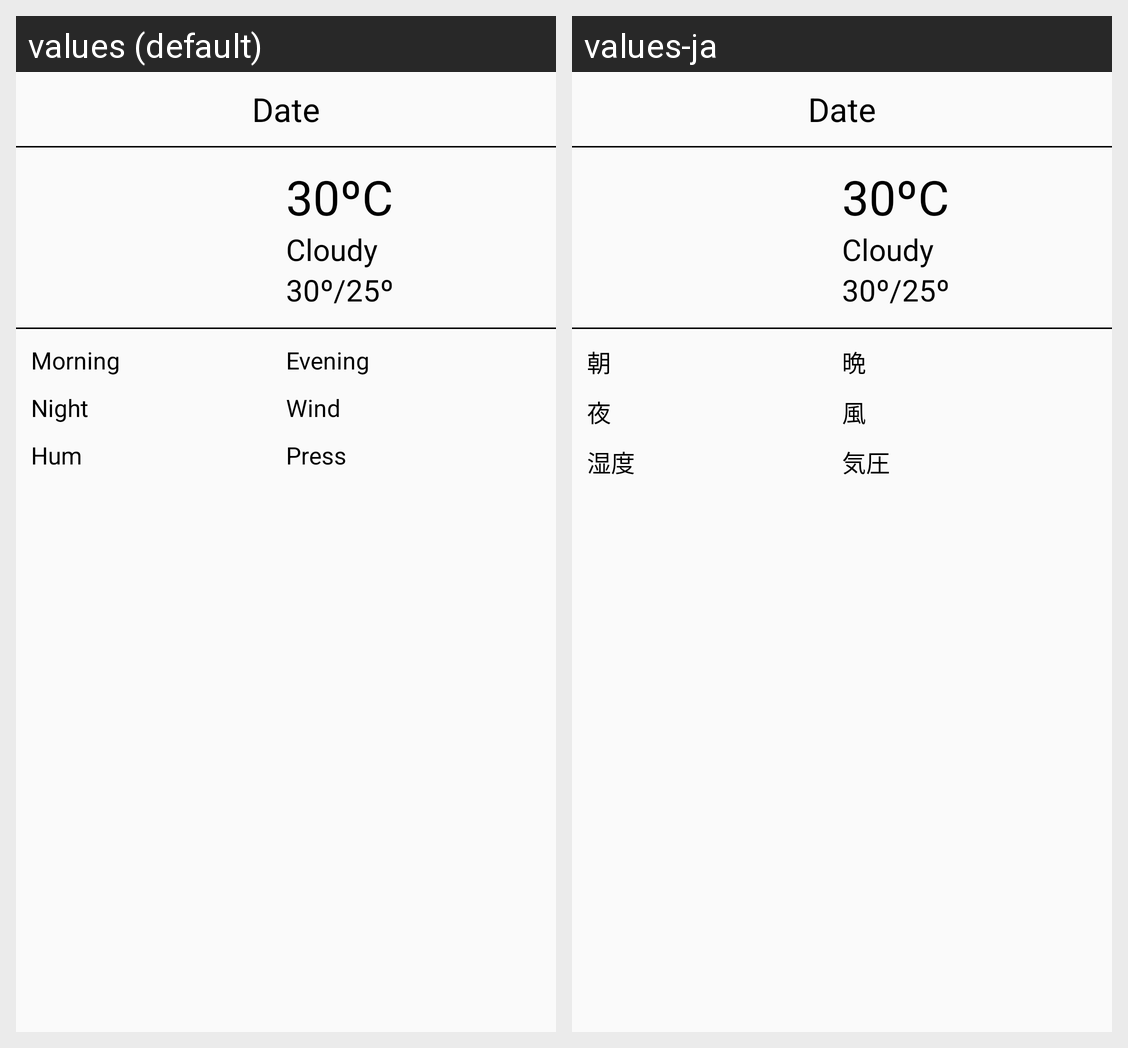

Strings drawn on this Android screen and how each of the app's shown locales translates them:
Android screen res/layout/next_days_weather_info.xml rendered under 2 locales, left to right: values (default), values-ja. Device: Nexus 5 (rendered at 1080×1920; each locale shown at half size, 540×960, under a caption strip naming it); theme AppTheme.
Strings drawn on this screen, with the default value and each locale's value (text and hints the layout hard-codes, and strings that could not be matched under every locale, appear in the picture but are not listed):

txt_morning
  values: Morning
  values-ja: 朝

txt_evening
  values: Evening
  values-ja: 晩

txt_night
  values: Night
  values-ja: 夜

txt_wind
  values: Wind
  values-ja: 風

txt_humidity
  values: Hum
  values-ja: 湿度

txt_pressure
  values: Press
  values-ja: 気圧
